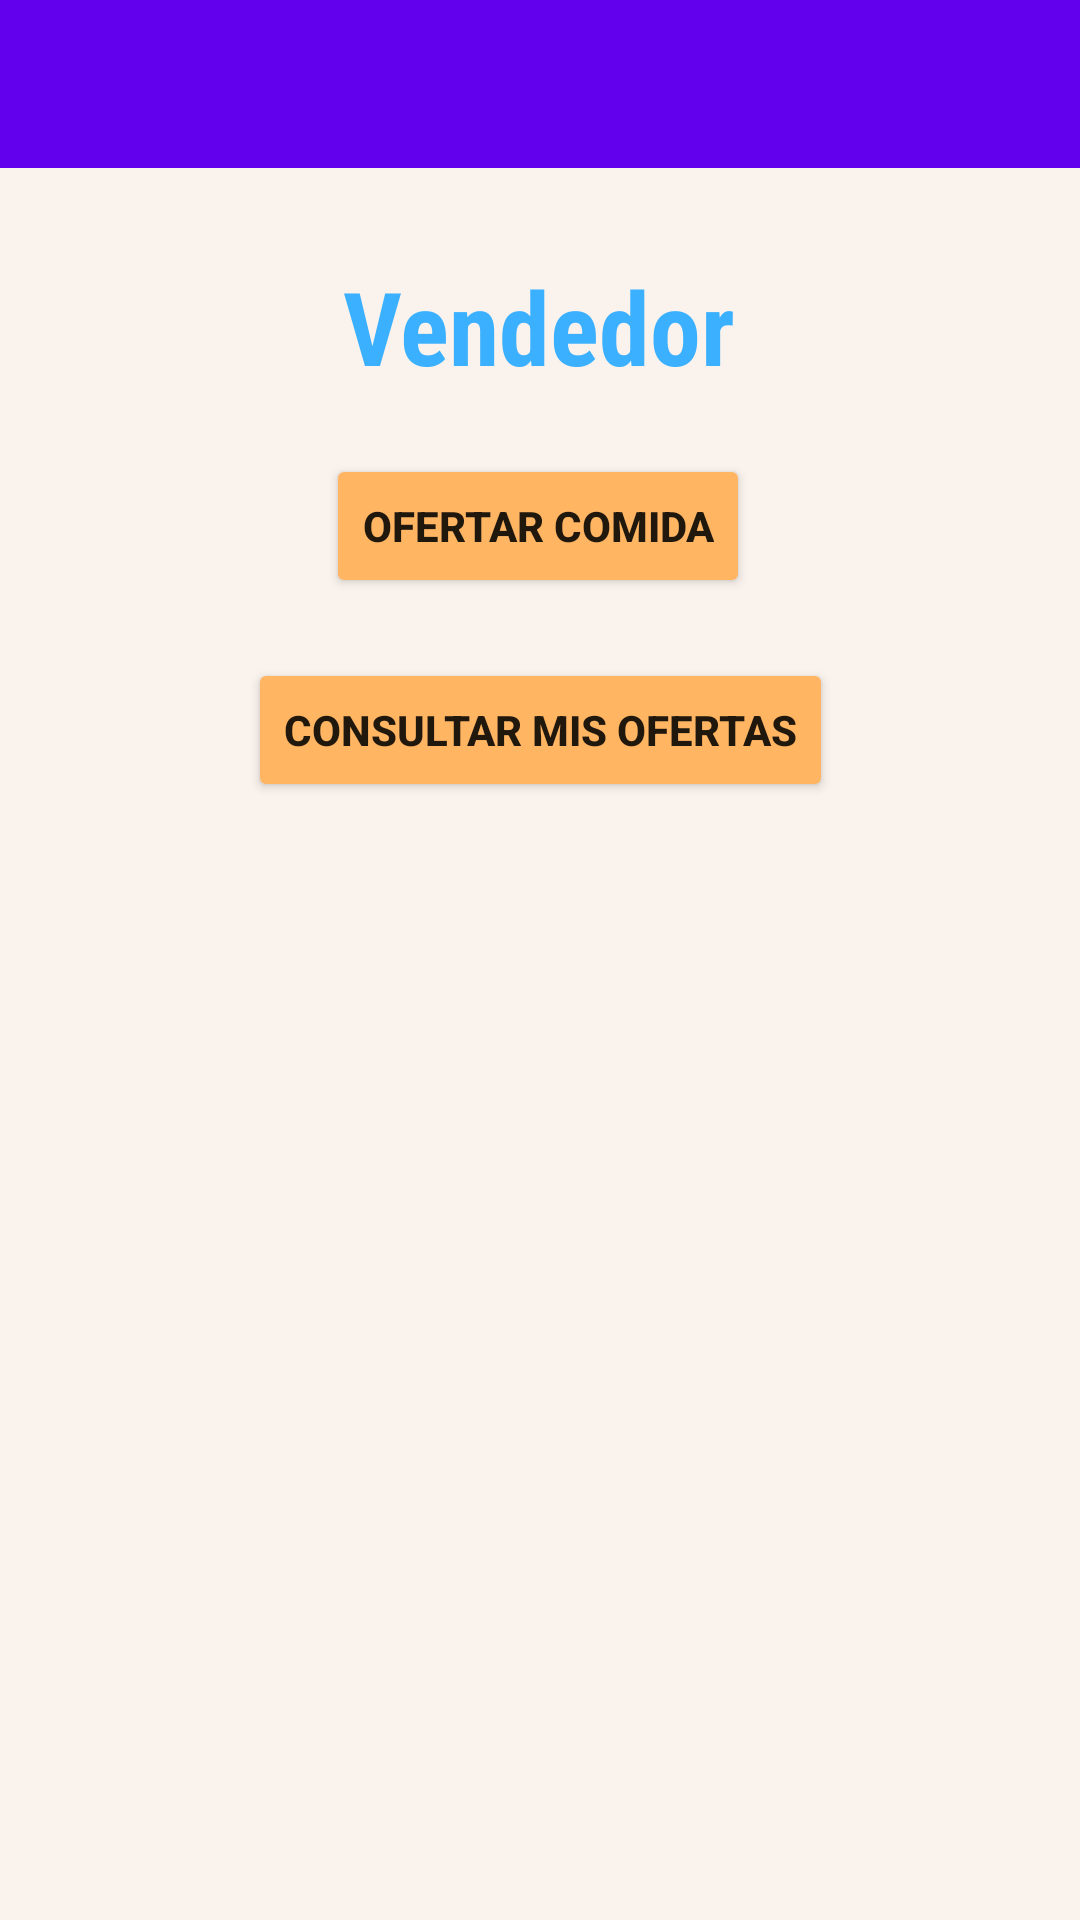

Reconstruct the res/layout file that produces this screen, plus the resources it refers to.
<!-- AndroidManifest.xml: application theme Theme.Labtoolbar -->
<!-- res/layout/activity_vendedor.xml -->
<?xml version="1.0" encoding="utf-8"?>
<androidx.constraintlayout.widget.ConstraintLayout xmlns:android="http://schemas.android.com/apk/res/android"
    xmlns:app="http://schemas.android.com/apk/res-auto"
    xmlns:tools="http://schemas.android.com/tools"
    android:layout_width="match_parent"
    android:layout_height="match_parent"
    tools:context=".Vendedor"
    android:background="#F9F2ED">

    <include
        android:id="@+id/toolbar"
        layout="@layout/toolbar_main"
        app:layout_constraintBottom_toBottomOf="parent"
        app:layout_constraintEnd_toEndOf="parent"
        app:layout_constraintStart_toStartOf="parent"
        app:layout_constraintTop_toTopOf="parent" />

    <TextView
        android:id="@+id/textView10"
        android:layout_width="wrap_content"
        android:layout_height="wrap_content"
        android:layout_marginTop="30dp"
        android:fontFamily="sans-serif-condensed"
        android:text="Vendedor"
        android:textAppearance="@style/TextAppearance.AppCompat.Display1"
        android:textColor="#3AB0FF"
        android:textStyle="bold"
        app:layout_constraintBottom_toBottomOf="parent"
        app:layout_constraintEnd_toEndOf="parent"
        app:layout_constraintHorizontal_bias="0.498"
        app:layout_constraintStart_toStartOf="parent"
        app:layout_constraintTop_toBottomOf="@+id/toolbar"
        app:layout_constraintVertical_bias="0.0" />

    <Button
        android:id="@+id/OfertarComida"
        android:layout_width="wrap_content"
        android:layout_height="wrap_content"
        android:layout_marginTop="20dp"
        android:backgroundTint="#FFB562"
        android:text="Ofertar Comida"
        android:textStyle="bold"
        app:layout_constraintBottom_toBottomOf="parent"
        app:layout_constraintEnd_toEndOf="parent"
        app:layout_constraintHorizontal_bias="0.497"
        app:layout_constraintStart_toStartOf="parent"
        app:layout_constraintTop_toBottomOf="@+id/textView10"
        app:layout_constraintVertical_bias="0.0" />

    <Button
        android:id="@+id/consultarOfertas"
        android:layout_width="wrap_content"
        android:layout_height="wrap_content"
        android:layout_marginTop="20dp"
        android:backgroundTint="#FFB562"
        android:text="Consultar mis ofertas"
        android:textStyle="bold"
        app:layout_constraintBottom_toBottomOf="parent"
        app:layout_constraintEnd_toEndOf="parent"
        app:layout_constraintStart_toStartOf="parent"
        app:layout_constraintTop_toBottomOf="@+id/OfertarComida"
        app:layout_constraintVertical_bias="0.0" />

</androidx.constraintlayout.widget.ConstraintLayout>
<!-- res/layout/toolbar_main.xml (included above) -->
<?xml version="1.0" encoding="utf-8"?>
<androidx.appcompat.widget.Toolbar xmlns:android="http://schemas.android.com/apk/res/android"

        android:id="@+id/toolbar"
        android:layout_width="match_parent"
        android:layout_height="?attr/actionBarSize"
        android:background="?attr/colorPrimary"
        android:theme="@style/ThemeOverlay.AppCompat.Dark.ActionBar"/>
<!-- resources referenced by this layout -->
<resources>
  <style name="Theme.Labtoolbar" parent="Theme.MaterialComponents.Light.NoActionBar">
          
          <item name="colorPrimary">@color/purple_500</item>
          <item name="colorPrimaryVariant">@color/purple_700</item>
          <item name="colorOnPrimary">@color/white</item>
          
          <item name="colorSecondary">@color/teal_200</item>
          <item name="colorSecondaryVariant">@color/teal_700</item>
          <item name="colorOnSecondary">@color/black</item>
          
          <item name="android:statusBarColor" tools:targetApi="l">?attr/colorPrimaryVariant</item>
          
      </style>
  <!-- not gathered from this repository: default colours our renderer supplied (Android Studio template values) -->
  <color name="purple_500">#FF6200EE</color>
  <color name="purple_700">#FF3700B3</color>
  <color name="teal_200">#FF03DAC5</color>
  <color name="teal_700">#FF018786</color>
  <color name="black">#FF000000</color>
  <color name="white">#FFFFFFFF</color>
</resources>
